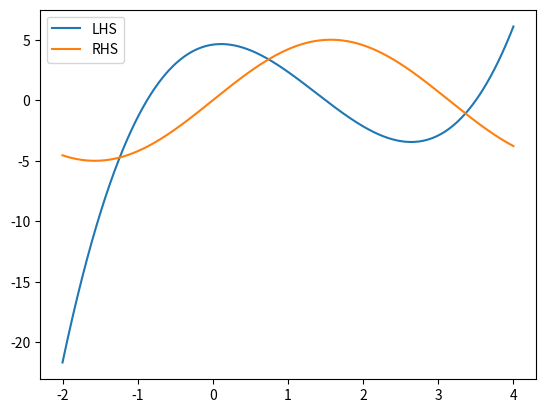

Python code for this plot:
import matplotlib.pyplot as plt
import math
import numpy as np

# defining given values
h = 0.001

def lhs(x):
    return (x**3 - (132 * (x**2) / 32) + (28 * x / 32) + (147 / 32))

def rhs(x):
    return (5 * math.sin(x))

# storing x-coordinates
i = -2
xco = []
while (i < 4):
    xco.append(i)
    i += h

# storing lhs and rhs values
lval = []
rval = []
for i in range(len(xco)):
    lval.append(lhs(xco[i]))
    rval.append(rhs(xco[i]))

# plotting graph
plt.plot(xco, lval, label = "LHS")
plt.plot(xco, rval, label = "RHS")
plt.legend()
plt.show()